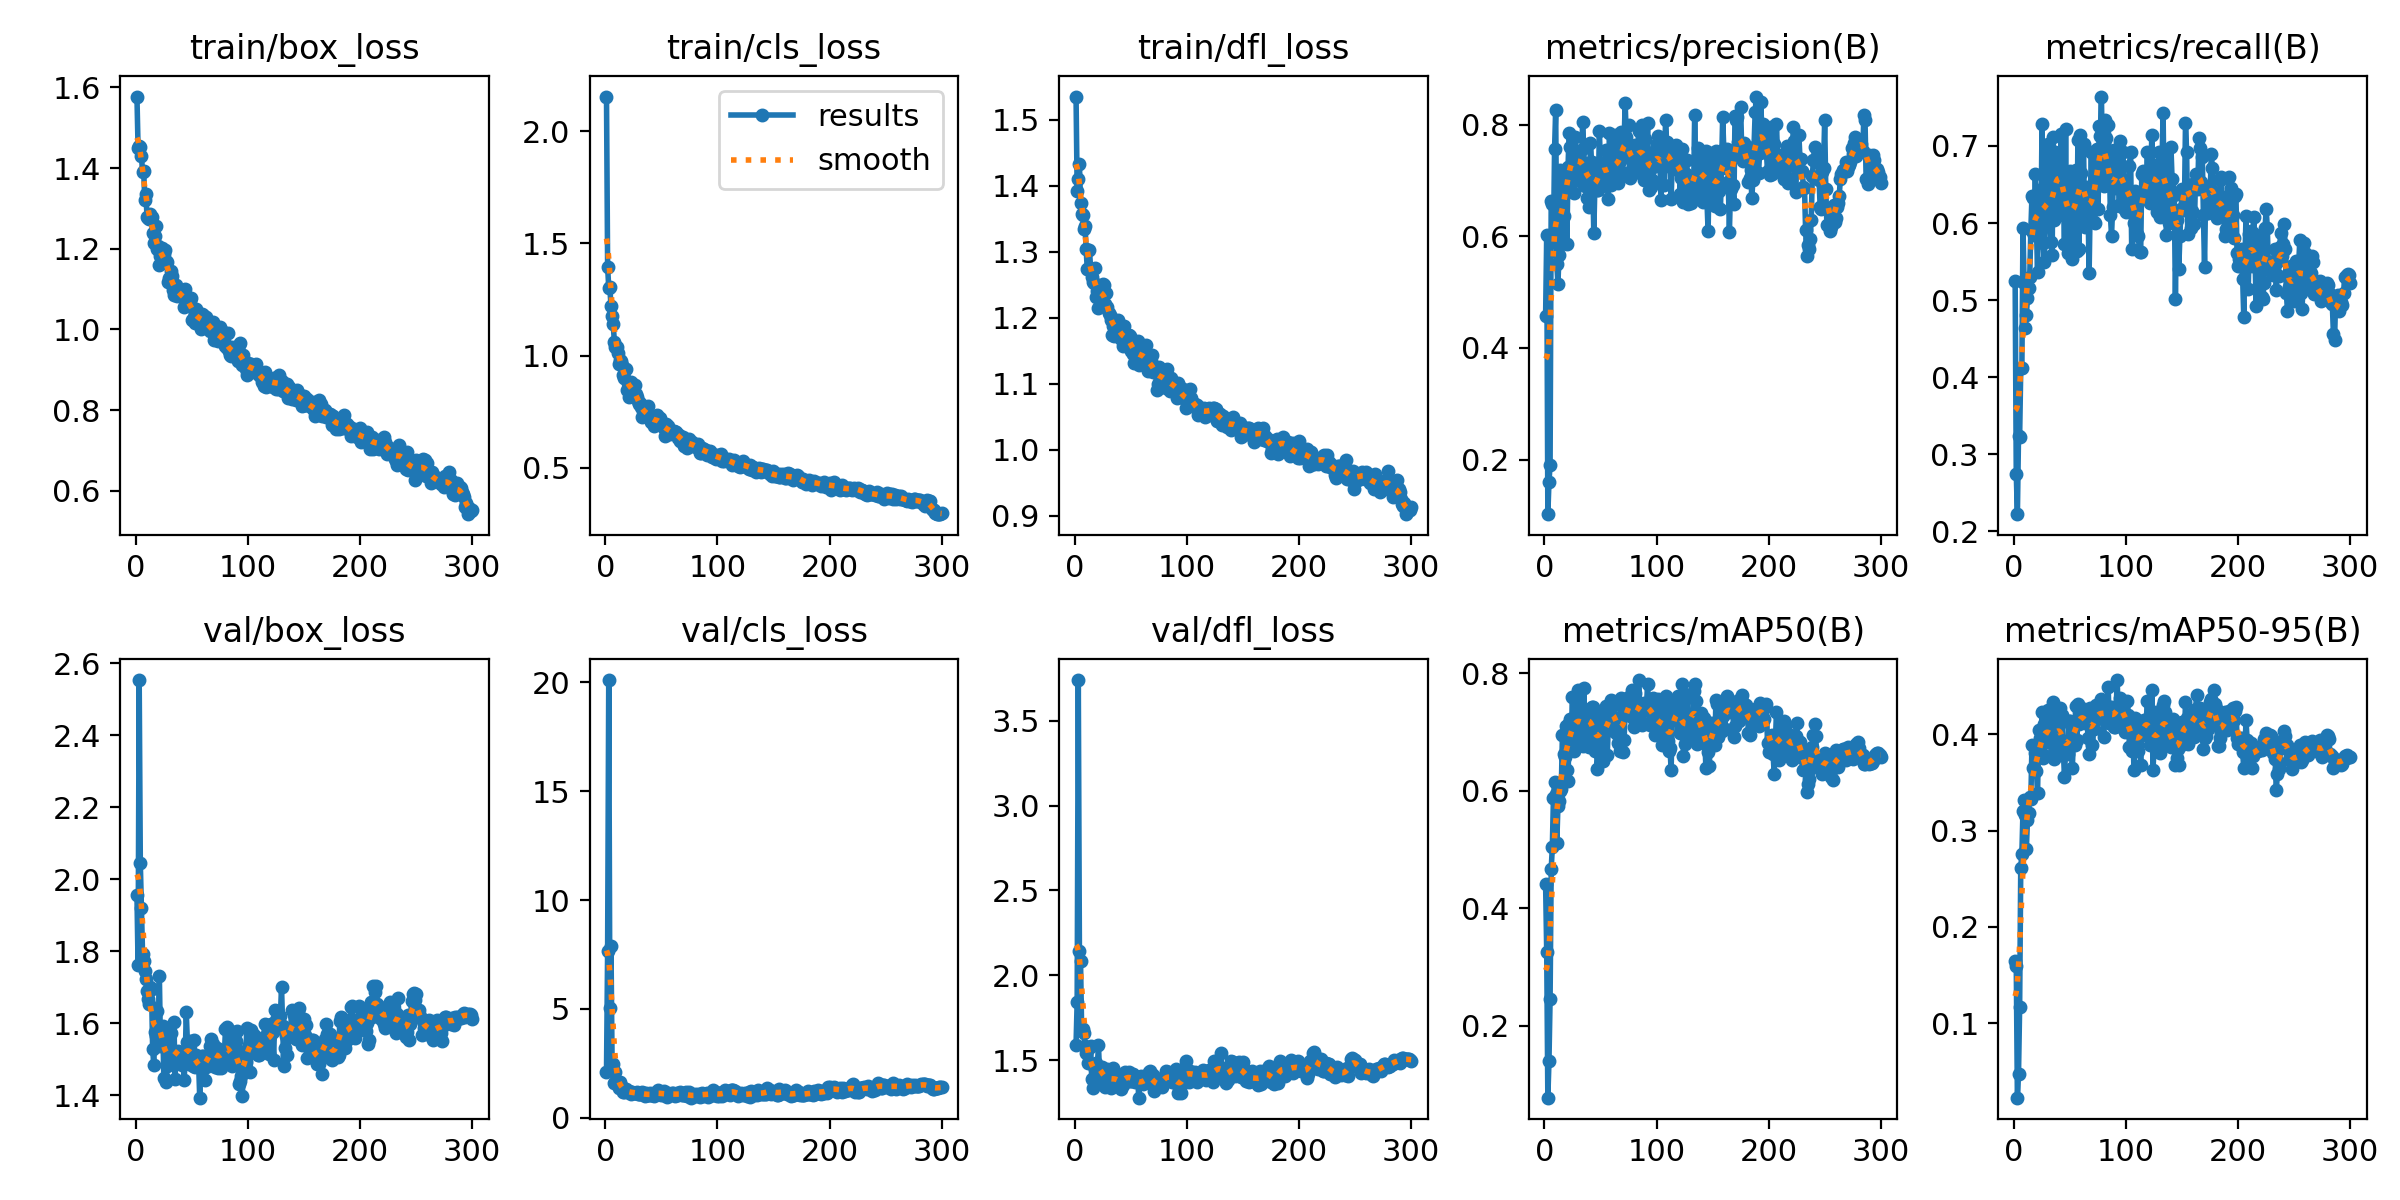

Data behind this chart, as committed beside it:
epoch, train/box_loss, train/cls_loss, train/dfl_loss, metrics/precision(B), metrics/recall(B), metrics/mAP50(B), metrics/mAP50-95(B), val/box_loss, val/cls_loss, val/dfl_loss, lr/pg0, lr/pg1, lr/pg2
1, 1.577, 2.154, 1.535, 0.4565, 0.5252, 0.442, 0.1651, 1.956, 2.08, 1.592, 0.0006, 0.0006, 0.0006
2, 1.45, 1.395, 1.393, 0.6017, 0.2747, 0.3246, 0.1596, 1.761, 7.66, 1.845, 0.001216, 0.001216, 0.001216
3, 1.455, 1.303, 1.41, 0.1022, 0.2224, 0.07725, 0.02299, 2.553, 20.11, 3.739, 0.001828, 0.001828, 0.001828
4, 1.454, 1.304, 1.433, 0.1598, 0.324, 0.139, 0.0479, 2.045, 5.038, 2.142, 0.00198, 0.00198, 0.00198
5, 1.431, 1.219, 1.374, 0.1908, 0.323, 0.2456, 0.1168, 1.92, 7.896, 2.081, 0.00198, 0.00198, 0.00198
6, 1.39, 1.175, 1.357, 0.6637, 0.412, 0.4669, 0.2614, 1.794, 2.462, 1.683, 0.001974, 0.001974, 0.001974
7, 1.393, 1.139, 1.355, 0.6586, 0.412, 0.5039, 0.276, 1.772, 2.469, 1.684, 0.001967, 0.001967, 0.001967
8, 1.32, 1.062, 1.335, 0.59, 0.5938, 0.5877, 0.3206, 1.745, 1.582, 1.662, 0.00196, 0.00196, 0.00196
9, 1.335, 1.039, 1.338, 0.7562, 0.522, 0.615, 0.3316, 1.723, 2.086, 1.582, 0.001954, 0.001954, 0.001954
10, 1.279, 1.04, 1.304, 0.8259, 0.4634, 0.5941, 0.316, 1.69, 1.556, 1.545, 0.001947, 0.001947, 0.001947
11, 1.276, 1.009, 1.274, 0.5508, 0.4807, 0.5118, 0.281, 1.669, 1.632, 1.566, 0.001941, 0.001941, 0.001941
12, 1.274, 0.9608, 1.274, 0.5155, 0.5029, 0.5739, 0.3106, 1.655, 1.363, 1.486, 0.001934, 0.001934, 0.001934
13, 1.287, 0.9796, 1.303, 0.5673, 0.5155, 0.5833, 0.3186, 1.7, 1.635, 1.573, 0.001927, 0.001927, 0.001927
14, 1.278, 0.9771, 1.274, 0.7194, 0.53, 0.6006, 0.3346, 1.694, 1.475, 1.586, 0.001921, 0.001921, 0.001921
15, 1.238, 0.956, 1.262, 0.5867, 0.5909, 0.6026, 0.3322, 1.53, 1.396, 1.388, 0.001914, 0.001914, 0.001914
16, 1.214, 0.9121, 1.253, 0.6839, 0.6344, 0.6959, 0.3886, 1.484, 1.201, 1.339, 0.001908, 0.001908, 0.001908
17, 1.231, 0.9018, 1.252, 0.6362, 0.6325, 0.6621, 0.3649, 1.576, 1.193, 1.39, 0.001901, 0.001901, 0.001901
18, 1.256, 0.9394, 1.275, 0.7026, 0.5841, 0.6574, 0.3647, 1.566, 1.302, 1.45, 0.001894, 0.001894, 0.001894
19, 1.2, 0.8472, 1.232, 0.6902, 0.6634, 0.7105, 0.3801, 1.635, 1.173, 1.485, 0.001888, 0.001888, 0.001888
20, 1.207, 0.8781, 1.24, 0.586, 0.5938, 0.6363, 0.3619, 1.584, 1.196, 1.464, 0.001881, 0.001881, 0.001881
21, 1.161, 0.8173, 1.215, 0.7235, 0.5364, 0.6172, 0.3393, 1.732, 1.223, 1.587, 0.001875, 0.001875, 0.001875
22, 1.182, 0.865, 1.244, 0.7852, 0.6431, 0.7159, 0.4037, 1.537, 1.186, 1.423, 0.001868, 0.001868, 0.001868
23, 1.202, 0.8825, 1.246, 0.761, 0.619, 0.7223, 0.3963, 1.547, 1.103, 1.418, 0.001861, 0.001861, 0.001861
24, 1.17, 0.8515, 1.226, 0.7212, 0.5928, 0.7042, 0.3819, 1.592, 1.185, 1.458, 0.001855, 0.001855, 0.001855
25, 1.186, 0.8349, 1.251, 0.7597, 0.7282, 0.7599, 0.4233, 1.448, 1.151, 1.358, 0.001848, 0.001848, 0.001848
26, 1.196, 0.8698, 1.249, 0.677, 0.5735, 0.6685, 0.3749, 1.566, 1.153, 1.422, 0.001842, 0.001842, 0.001842
27, 1.17, 0.8293, 1.221, 0.7781, 0.5493, 0.7026, 0.4102, 1.437, 1.123, 1.34, 0.001835, 0.001835, 0.001835
28, 1.166, 0.8157, 1.238, 0.729, 0.6016, 0.6957, 0.3974, 1.482, 1.2, 1.4, 0.001828, 0.001828, 0.001828
29, 1.117, 0.7988, 1.216, 0.7376, 0.6442, 0.7351, 0.4073, 1.553, 1.107, 1.448, 0.001822, 0.001822, 0.001822
30, 1.129, 0.7861, 1.207, 0.7342, 0.7028, 0.7713, 0.4251, 1.517, 1.079, 1.386, 0.001815, 0.001815, 0.001815
31, 1.144, 0.7903, 1.205, 0.7465, 0.6422, 0.7214, 0.3915, 1.573, 1.112, 1.4, 0.001809, 0.001809, 0.001809
32, 1.132, 0.7689, 1.197, 0.7, 0.6116, 0.7154, 0.4041, 1.506, 1.074, 1.338, 0.001802, 0.001802, 0.001802
33, 1.097, 0.7261, 1.173, 0.7105, 0.5754, 0.682, 0.3904, 1.522, 1.173, 1.373, 0.001795, 0.001795, 0.001795
34, 1.086, 0.7509, 1.187, 0.8052, 0.558, 0.6764, 0.3788, 1.605, 1.147, 1.453, 0.001789, 0.001789, 0.001789
35, 1.102, 0.7379, 1.173, 0.7576, 0.7118, 0.7755, 0.4334, 1.446, 0.9794, 1.346, 0.001782, 0.001782, 0.001782
36, 1.109, 0.7626, 1.197, 0.6898, 0.6043, 0.6932, 0.3742, 1.521, 1.149, 1.422, 0.001776, 0.001776, 0.001776
37, 1.083, 0.7344, 1.194, 0.6976, 0.6917, 0.7255, 0.4044, 1.515, 1.048, 1.402, 0.001769, 0.001769, 0.001769
38, 1.101, 0.7747, 1.196, 0.6694, 0.6799, 0.7299, 0.4069, 1.522, 1.047, 1.383, 0.001762, 0.001762, 0.001762
39, 1.093, 0.7284, 1.176, 0.7316, 0.6818, 0.7384, 0.4158, 1.52, 1.033, 1.378, 0.001756, 0.001756, 0.001756
40, 1.083, 0.7289, 1.182, 0.652, 0.6102, 0.6743, 0.3788, 1.516, 1.136, 1.375, 0.001749, 0.001749, 0.001749
41, 1.084, 0.7037, 1.168, 0.7681, 0.6615, 0.737, 0.4271, 1.484, 1.063, 1.328, 0.001743, 0.001743, 0.001743
42, 1.081, 0.7112, 1.173, 0.7341, 0.7158, 0.7424, 0.4133, 1.516, 1.05, 1.391, 0.001736, 0.001736, 0.001736
43, 1.056, 0.6867, 1.158, 0.7118, 0.6296, 0.7426, 0.4197, 1.443, 0.992, 1.352, 0.001729, 0.001729, 0.001729
44, 1.1, 0.7273, 1.188, 0.6056, 0.6652, 0.6787, 0.3839, 1.49, 1.132, 1.382, 0.001723, 0.001723, 0.001723
45, 1.073, 0.7039, 1.163, 0.6933, 0.5728, 0.6683, 0.3552, 1.631, 1.173, 1.432, 0.001716, 0.001716, 0.001716
46, 1.079, 0.7369, 1.167, 0.6919, 0.7215, 0.7201, 0.3849, 1.549, 1.069, 1.404, 0.00171, 0.00171, 0.00171
47, 1.063, 0.6995, 1.174, 0.6832, 0.5745, 0.6372, 0.38, 1.487, 1.261, 1.4, 0.001703, 0.001703, 0.001703
48, 1.073, 0.7216, 1.173, 0.6833, 0.5612, 0.6667, 0.3798, 1.552, 1.164, 1.432, 0.001696, 0.001696, 0.001696
49, 1.079, 0.7197, 1.172, 0.788, 0.6102, 0.7259, 0.4138, 1.512, 1.104, 1.376, 0.00169, 0.00169, 0.00169
50, 1.024, 0.6921, 1.149, 0.7257, 0.6673, 0.7294, 0.4131, 1.504, 1.047, 1.375, 0.001683, 0.001683, 0.001683
51, 1.054, 0.6855, 1.165, 0.7167, 0.6409, 0.7193, 0.4092, 1.481, 1.03, 1.402, 0.001677, 0.001677, 0.001677
52, 1.03, 0.6762, 1.145, 0.7102, 0.5532, 0.6514, 0.3648, 1.555, 1.221, 1.419, 0.00167, 0.00167, 0.00167
53, 1.017, 0.6432, 1.131, 0.71, 0.6199, 0.7136, 0.3941, 1.478, 1.079, 1.38, 0.001663, 0.001663, 0.001663
54, 1.05, 0.6964, 1.159, 0.6918, 0.6006, 0.7012, 0.3892, 1.512, 1.115, 1.372, 0.001657, 0.001657, 0.001657
55, 1.039, 0.676, 1.139, 0.7541, 0.6683, 0.7445, 0.4296, 1.493, 0.9624, 1.399, 0.00165, 0.00165, 0.00165
56, 1.036, 0.6851, 1.165, 0.7276, 0.5632, 0.6619, 0.3943, 1.493, 1.137, 1.386, 0.001644, 0.001644, 0.001644
57, 1.012, 0.6621, 1.129, 0.6665, 0.7079, 0.7115, 0.4308, 1.394, 1.106, 1.279, 0.001637, 0.001637, 0.001637
58, 1.002, 0.6512, 1.133, 0.7855, 0.5658, 0.7096, 0.4101, 1.498, 1.085, 1.394, 0.00163, 0.00163, 0.00163
59, 1.039, 0.6544, 1.154, 0.6925, 0.7147, 0.7556, 0.4158, 1.51, 1.134, 1.407, 0.001624, 0.001624, 0.001624
60, 1.036, 0.6551, 1.148, 0.7219, 0.6653, 0.7538, 0.4194, 1.51, 1.121, 1.366, 0.001617, 0.001617, 0.001617
... 240 more rows
